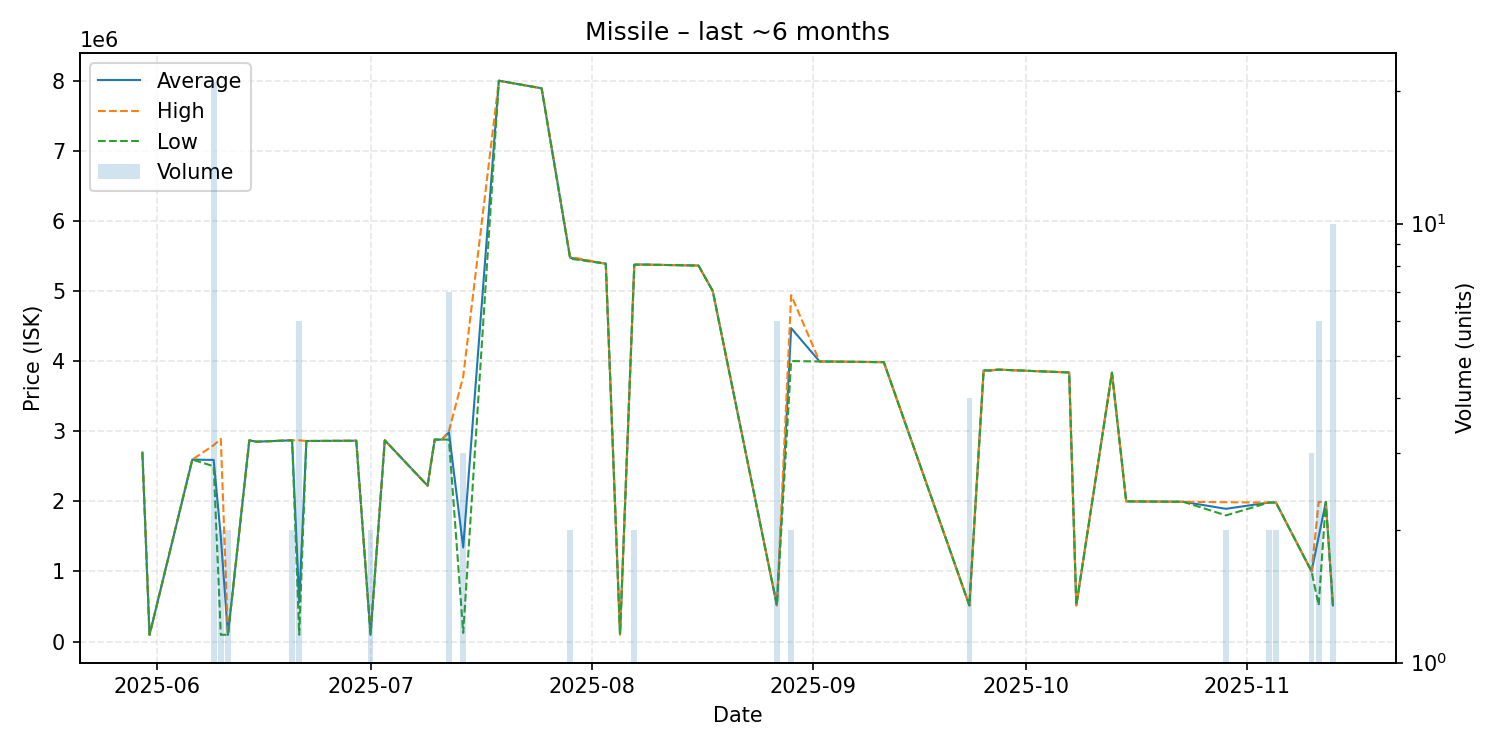

Values plotted in this chart, from the file beside it:
date, average, highest, lowest, order_count, volume
2025-05-30, 2696000, 2696000, 2696000, 1, 1
2025-05-31, 95000, 95000, 95000, 1, 1
2025-06-06, 2595000, 2595000, 2595000, 1, 1
2025-06-09, 2590000, 2800000, 2499000, 7, 21
2025-06-10, 1493000, 2890000, 96000, 2, 2
2025-06-11, 96000, 96000, 96000, 1, 2
2025-06-14, 2870000, 2870000, 2870000, 1, 1
2025-06-15, 2850000, 2850000, 2850000, 1, 1
2025-06-20, 2870000, 2870000, 2870000, 2, 2
2025-06-21, 558342, 2870000, 96010, 2, 6
2025-06-22, 2860000, 2860000, 2860000, 1, 1
2025-06-28, 2863000, 2863000, 2863000, 1, 1
2025-06-29, 2864000, 2864000, 2864000, 1, 1
2025-07-01, 96110, 96110, 96110, 1, 2
2025-07-03, 2870000, 2870000, 2870000, 1, 1
2025-07-09, 2223000, 2223000, 2223000, 1, 1
2025-07-10, 2880000, 2880000, 2880000, 1, 1
2025-07-11, 2880000, 2880000, 2880000, 1, 1
2025-07-12, 2982857, 3000000, 2880000, 2, 7
2025-07-14, 1341703, 3779000, 123055, 3, 3
2025-07-19, 7998000, 7998000, 7998000, 1, 1
2025-07-25, 7890000, 7890000, 7890000, 1, 1
2025-07-29, 5473500, 5487000, 5460000, 2, 2
2025-08-03, 5388000, 5388000, 5388000, 1, 1
2025-08-05, 100500, 100500, 100500, 1, 1
2025-08-07, 5374500, 5375000, 5374000, 2, 2
2025-08-08, 5376000, 5376000, 5376000, 1, 1
2025-08-16, 5362000, 5362000, 5362000, 1, 1
2025-08-18, 5000000, 5000000, 5000000, 1, 1
2025-08-27, 516300, 516400, 516100, 2, 6
2025-08-29, 4469500, 4939000, 4000000, 2, 2
2025-09-02, 3994000, 3994000, 3994000, 1, 1
2025-09-04, 3992000, 3992000, 3992000, 1, 1
2025-09-11, 3984000, 3984000, 3984000, 1, 1
2025-09-23, 515300, 515300, 515300, 1, 4
2025-09-25, 3866000, 3866000, 3866000, 1, 1
2025-09-26, 3866000, 3866000, 3866000, 1, 1
2025-09-27, 3878000, 3878000, 3878000, 1, 1
2025-10-07, 3837000, 3837000, 3837000, 1, 1
2025-10-08, 515200, 515200, 515200, 1, 1
2025-10-13, 3835000, 3835000, 3835000, 1, 1
2025-10-15, 1999000, 1999000, 1999000, 1, 1
2025-10-23, 1993000, 1993000, 1993000, 1, 1
2025-10-29, 1893000, 1987000, 1799000, 2, 2
2025-11-04, 1982000, 1982000, 1982000, 2, 2
2025-11-05, 1983000, 1984000, 1982000, 2, 2
2025-11-10, 1000000, 1000000, 1000000, 2, 3
2025-11-11, 1497000, 1989000, 515500, 3, 6
2025-11-12, 1989000, 1989000, 1989000, 1, 1
2025-11-13, 515430, 515500, 515400, 2, 10
